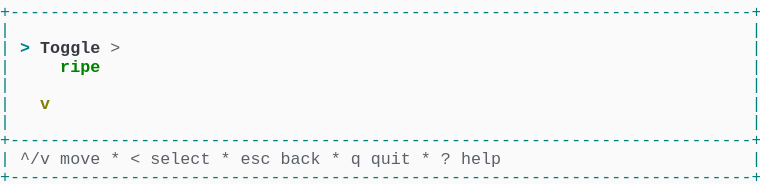
t = 0.00 s
t = 1.03 s: frame unchanged from t = 0.00 s, image omitted
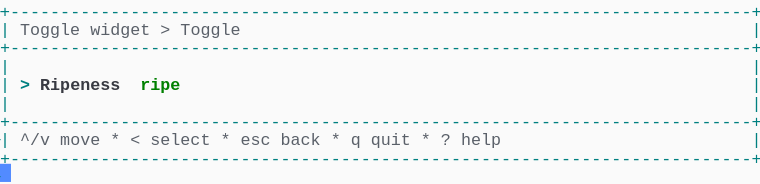
t = 1.98 s
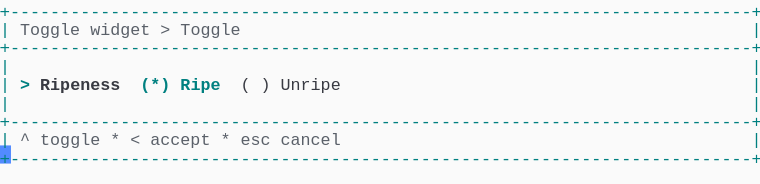
t = 2.80 s
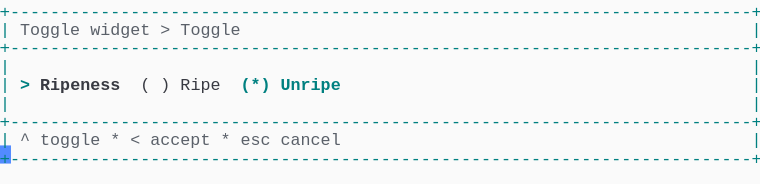
t = 3.69 s
t = 5.06 s: frame unchanged from t = 3.69 s, image omitted

The animated SVG that drew these frames (rendered in a browser with its animation timeline set to each time). Animation: 1 CSS @keyframes rule; one cycle of 5.75 s, repeats indefinitely.

<svg xmlns="http://www.w3.org/2000/svg" xmlns:xlink="http://www.w3.org/1999/xlink" width="760" height="183.70000000000002"><rect width="760" height="183.70000000000002" rx="0" ry="0" class="a"></rect><svg height="183.70000000000002" viewBox="0 0 76 18.37" width="760" xmlns="http://www.w3.org/2000/svg" xmlns:xlink="http://www.w3.org/1999/xlink"><style>.a{fill:rgb(250,250,250)}.b{font-family:Consolas,"Courier New",Courier,"Liberation Mono",monospace}.c{fill:rgb(0,128,128);white-space:pre}.d{fill:rgb(90,96,105);white-space:pre}.e{fill:rgb(0,128,128);font-weight:bold;white-space:pre}.f{fill:rgb(56,58,66);font-weight:bold;white-space:pre}.g{fill:rgb(56,58,66);white-space:pre}.h{fill:transparent}.i{fill:rgb(82,139,255)}.k{animation-duration:5.75s;animation-iteration-count:infinite;animation-name:j;animation-timing-function:steps(1,end)}.l{fill:rgb(0,128,0);font-weight:bold;white-space:pre}.m{fill:rgb(128,128,0);font-weight:bold;white-space:pre}@keyframes j{0%{transform:translateX(-0px)}0%{transform:translateX(-76px)}23.9%{transform:translateX(-152px)}38%{transform:translateX(-228px)}52.2%{transform:translateX(-304px)}100%{transform:translateX(-380px)}}</style><g font-family="Consolas, &quot;Courier New&quot;, Courier, &quot;Liberation Mono&quot;, monospace" font-size="1.67" class="b"><defs><symbol id="1"><text x="0" y="1.67" class="c" textLength="76.152" lengthAdjust="spacingAndGlyphs">+--------------------------------------------------------------------------+</text></symbol><symbol id="2"><text x="0" y="1.67" class="c" textLength="1.002" lengthAdjust="spacingAndGlyphs">|</text><text x="75.14999999999999" y="1.67" class="c" textLength="1.002" lengthAdjust="spacingAndGlyphs">|</text></symbol><symbol id="3"><text x="0" y="1.67" class="c" textLength="1.002" lengthAdjust="spacingAndGlyphs">|</text><text x="2.004" y="1.67" class="d" textLength="3.006" lengthAdjust="spacingAndGlyphs">^/v</text><text x="6.012" y="1.67" class="d" textLength="4.008" lengthAdjust="spacingAndGlyphs">move</text><text x="11.021999999999998" y="1.67" class="d" textLength="1.002" lengthAdjust="spacingAndGlyphs">*</text><text x="13.026" y="1.67" class="d" textLength="1.002" lengthAdjust="spacingAndGlyphs">&lt;</text><text x="15.029999999999998" y="1.67" class="d" textLength="6.012" lengthAdjust="spacingAndGlyphs">select</text><text x="22.043999999999997" y="1.67" class="d" textLength="1.002" lengthAdjust="spacingAndGlyphs">*</text><text x="24.048" y="1.67" class="d" textLength="3.006" lengthAdjust="spacingAndGlyphs">esc</text><text x="28.055999999999997" y="1.67" class="d" textLength="4.008" lengthAdjust="spacingAndGlyphs">back</text><text x="33.065999999999995" y="1.67" class="d" textLength="1.002" lengthAdjust="spacingAndGlyphs">*</text><text x="35.06999999999999" y="1.67" class="d" textLength="1.002" lengthAdjust="spacingAndGlyphs">q</text><text x="37.074" y="1.67" class="d" textLength="4.008" lengthAdjust="spacingAndGlyphs">quit</text><text x="42.083999999999996" y="1.67" class="d" textLength="1.002" lengthAdjust="spacingAndGlyphs">*</text><text x="44.087999999999994" y="1.67" class="d" textLength="1.002" lengthAdjust="spacingAndGlyphs">?</text><text x="46.09199999999999" y="1.67" class="d" textLength="4.008" lengthAdjust="spacingAndGlyphs">help</text><text x="75.14999999999999" y="1.67" class="c" textLength="1.002" lengthAdjust="spacingAndGlyphs">|</text></symbol><symbol id="4"><text x="0" y="1.67" class="c" textLength="1.002" lengthAdjust="spacingAndGlyphs">|</text><text x="2.004" y="1.67" class="d" textLength="6.012" lengthAdjust="spacingAndGlyphs">Toggle</text><text x="9.017999999999999" y="1.67" class="d" textLength="6.012" lengthAdjust="spacingAndGlyphs">widget</text><text x="16.032" y="1.67" class="d" textLength="1.002" lengthAdjust="spacingAndGlyphs">&gt;</text><text x="18.035999999999998" y="1.67" class="d" textLength="6.012" lengthAdjust="spacingAndGlyphs">Toggle</text><text x="75.14999999999999" y="1.67" class="c" textLength="1.002" lengthAdjust="spacingAndGlyphs">|</text></symbol><symbol id="5"><text x="0" y="1.67" class="c" textLength="1.002" lengthAdjust="spacingAndGlyphs">|</text><text x="2.004" y="1.67" class="d" textLength="1.002" lengthAdjust="spacingAndGlyphs">^</text><text x="4.008" y="1.67" class="d" textLength="6.012" lengthAdjust="spacingAndGlyphs">toggle</text><text x="11.021999999999998" y="1.67" class="d" textLength="1.002" lengthAdjust="spacingAndGlyphs">*</text><text x="13.026" y="1.67" class="d" textLength="1.002" lengthAdjust="spacingAndGlyphs">&lt;</text><text x="15.029999999999998" y="1.67" class="d" textLength="6.012" lengthAdjust="spacingAndGlyphs">accept</text><text x="22.043999999999997" y="1.67" class="d" textLength="1.002" lengthAdjust="spacingAndGlyphs">*</text><text x="24.048" y="1.67" class="d" textLength="3.006" lengthAdjust="spacingAndGlyphs">esc</text><text x="28.055999999999997" y="1.67" class="d" textLength="6.012" lengthAdjust="spacingAndGlyphs">cancel</text><text x="75.14999999999999" y="1.67" class="c" textLength="1.002" lengthAdjust="spacingAndGlyphs">|</text></symbol><symbol id="6"><text x="0" y="1.67" class="c" textLength="1.002" lengthAdjust="spacingAndGlyphs">|</text><text x="2.004" y="1.67" class="e" textLength="1.002" lengthAdjust="spacingAndGlyphs">&gt;</text><text x="4.008" y="1.67" class="f" textLength="8.016" lengthAdjust="spacingAndGlyphs">Ripeness</text><text x="14.027999999999999" y="1.67" class="g" textLength="1.002" lengthAdjust="spacingAndGlyphs">(</text><text x="16.032" y="1.67" class="g" textLength="1.002" lengthAdjust="spacingAndGlyphs">)</text><text x="18.035999999999998" y="1.67" class="g" textLength="4.008" lengthAdjust="spacingAndGlyphs">Ripe</text><text x="24.048" y="1.67" class="e" textLength="3.006" lengthAdjust="spacingAndGlyphs">(*)</text><text x="28.055999999999997" y="1.67" class="e" textLength="6.012" lengthAdjust="spacingAndGlyphs">Unripe</text><text x="75.14999999999999" y="1.67" class="c" textLength="1.002" lengthAdjust="spacingAndGlyphs">|</text></symbol><symbol id="a"><rect height="10" width="76" x="0" y="0" class="h"></rect></symbol><symbol id="b"><rect height="1.837" width="1.1022" class="i"></rect></symbol></defs><rect height="18.37" width="76" class="a"></rect><g class="k"><svg x="0" y="0" width="456"><svg x="0"><use xlink:href="#a"></use><use xlink:href="#b" x="-0.0040000000000000036" y="0"></use></svg><svg x="76"><use xlink:href="#a"></use><use xlink:href="#b" x="75.996" y="16.358"></use><use xlink:href="#1" y="0"></use><use xlink:href="#2" y="1.837"></use><text x="0" y="5.343999999999999" class="c" textLength="1.002" lengthAdjust="spacingAndGlyphs">|</text><text x="2.004" y="5.343999999999999" class="e" textLength="1.002" lengthAdjust="spacingAndGlyphs">&gt;</text><text x="4.008" y="5.343999999999999" class="f" textLength="6.012" lengthAdjust="spacingAndGlyphs">Toggle</text><text x="11.021999999999998" y="5.343999999999999" class="d" textLength="1.002" lengthAdjust="spacingAndGlyphs">&gt;</text><text x="75.14999999999999" y="5.343999999999999" class="c" textLength="1.002" lengthAdjust="spacingAndGlyphs">|</text><text x="0" y="7.181" class="c" textLength="1.002" lengthAdjust="spacingAndGlyphs">|</text><text x="6.012" y="7.181" class="l" textLength="4.008" lengthAdjust="spacingAndGlyphs">ripe</text><text x="75.14999999999999" y="7.181" class="c" textLength="1.002" lengthAdjust="spacingAndGlyphs">|</text><use xlink:href="#2" y="7.348"></use><text x="0" y="10.855" class="c" textLength="1.002" lengthAdjust="spacingAndGlyphs">|</text><text x="4.008" y="10.855" class="m" textLength="1.002" lengthAdjust="spacingAndGlyphs">v</text><text x="75.14999999999999" y="10.855" class="c" textLength="1.002" lengthAdjust="spacingAndGlyphs">|</text><use xlink:href="#2" y="11.022"></use><use xlink:href="#1" y="12.859"></use><use xlink:href="#3" y="14.696"></use><use xlink:href="#1" y="16.533"></use></svg><svg x="152"><use xlink:href="#a"></use><use xlink:href="#b" x="75.996" y="14.520999999999999"></use><use xlink:href="#1" y="0"></use><use xlink:href="#4" y="1.837"></use><use xlink:href="#1" y="3.674"></use><use xlink:href="#2" y="5.511"></use><text x="0" y="9.018" class="c" textLength="1.002" lengthAdjust="spacingAndGlyphs">|</text><text x="2.004" y="9.018" class="e" textLength="1.002" lengthAdjust="spacingAndGlyphs">&gt;</text><text x="4.008" y="9.018" class="f" textLength="8.016" lengthAdjust="spacingAndGlyphs">Ripeness</text><text x="14.027999999999999" y="9.018" class="l" textLength="4.008" lengthAdjust="spacingAndGlyphs">ripe</text><text x="75.14999999999999" y="9.018" class="c" textLength="1.002" lengthAdjust="spacingAndGlyphs">|</text><use xlink:href="#2" y="9.185"></use><use xlink:href="#1" y="11.022"></use><use xlink:href="#3" y="12.859"></use><use xlink:href="#1" y="14.696"></use></svg><svg x="228"><use xlink:href="#a"></use><use xlink:href="#b" x="75.996" y="14.520999999999999"></use><use xlink:href="#1" y="0"></use><use xlink:href="#4" y="1.837"></use><use xlink:href="#1" y="3.674"></use><use xlink:href="#2" y="5.511"></use><text x="0" y="9.018" class="c" textLength="1.002" lengthAdjust="spacingAndGlyphs">|</text><text x="2.004" y="9.018" class="e" textLength="1.002" lengthAdjust="spacingAndGlyphs">&gt;</text><text x="4.008" y="9.018" class="f" textLength="8.016" lengthAdjust="spacingAndGlyphs">Ripeness</text><text x="14.027999999999999" y="9.018" class="e" textLength="3.006" lengthAdjust="spacingAndGlyphs">(*)</text><text x="18.035999999999998" y="9.018" class="e" textLength="4.008" lengthAdjust="spacingAndGlyphs">Ripe</text><text x="24.048" y="9.018" class="g" textLength="1.002" lengthAdjust="spacingAndGlyphs">(</text><text x="26.052" y="9.018" class="g" textLength="1.002" lengthAdjust="spacingAndGlyphs">)</text><text x="28.055999999999997" y="9.018" class="g" textLength="6.012" lengthAdjust="spacingAndGlyphs">Unripe</text><text x="75.14999999999999" y="9.018" class="c" textLength="1.002" lengthAdjust="spacingAndGlyphs">|</text><use xlink:href="#2" y="9.185"></use><use xlink:href="#1" y="11.022"></use><use xlink:href="#5" y="12.859"></use><use xlink:href="#1" y="14.696"></use></svg><svg x="304"><use xlink:href="#a"></use><use xlink:href="#b" x="75.996" y="14.520999999999999"></use><use xlink:href="#1" y="0"></use><use xlink:href="#4" y="1.837"></use><use xlink:href="#1" y="3.674"></use><use xlink:href="#2" y="5.511"></use><use xlink:href="#6" y="7.348"></use><use xlink:href="#2" y="9.185"></use><use xlink:href="#1" y="11.022"></use><use xlink:href="#5" y="12.859"></use><use xlink:href="#1" y="14.696"></use></svg><svg x="380"><use xlink:href="#a"></use><use xlink:href="#b" x="0.996" y="16.358"></use><use xlink:href="#1" y="0"></use><use xlink:href="#4" y="1.837"></use><use xlink:href="#1" y="3.674"></use><use xlink:href="#2" y="5.511"></use><use xlink:href="#6" y="7.348"></use><use xlink:href="#2" y="9.185"></use><use xlink:href="#1" y="11.022"></use><use xlink:href="#5" y="12.859"></use><use xlink:href="#1" y="14.696"></use></svg></svg></g></g></svg></svg>
